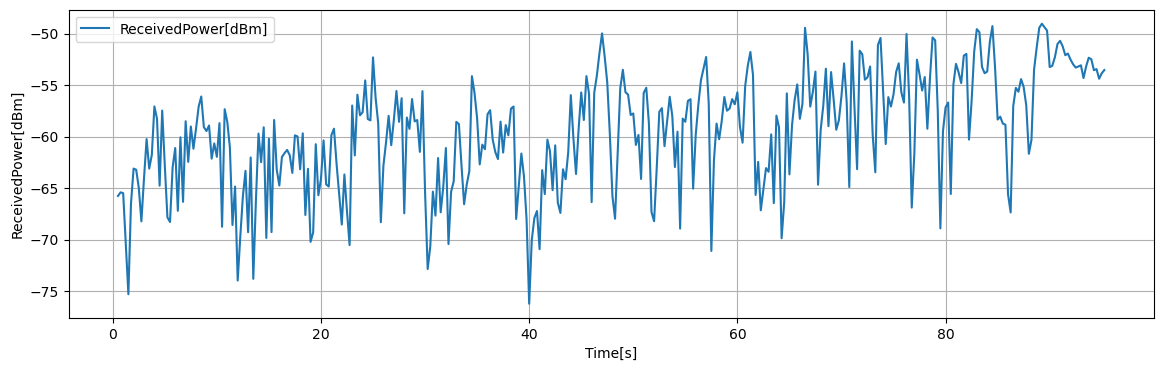

Data behind this chart, as committed beside it:
Time[s], Volt[V], ReceivedPower[dBm], 1step_diff[dB]
0.5, 0.266, -65.77, 0.5184
0.75, 0.2705, -65.41, 0.3536
1, 0.2695, -65.49, -0.0768
1.25, 0.2082, -70.39, -4.901
1.5, 0.1468, -75.3, -4.912
1.75, 0.2567, -66.51, 8.79
2, 0.2993, -63.11, 3.406
2.25, 0.2979, -63.22, -0.112
2.5, 0.276, -64.97, -1.753
2.75, 0.2352, -68.23, -3.26
3, 0.2872, -64.07, 4.16
3.25, 0.3351, -60.24, 3.828
3.5, 0.2992, -63.11, -2.865
3.75, 0.3157, -61.79, 1.314
4, 0.3747, -57.07, 4.722
4.25, 0.3597, -58.27, -1.198
4.5, 0.2785, -64.77, -6.496
4.75, 0.3697, -57.47, 7.293
5, 0.3025, -62.85, -5.378
5.25, 0.2401, -67.84, -4.992
5.5, 0.2345, -68.29, -0.4488
5.75, 0.3008, -62.98, 5.31
6, 0.3242, -61.11, 1.869
6.25, 0.248, -67.2, -6.093
6.5, 0.3372, -60.07, 7.133
6.75, 0.2589, -66.33, -6.262
7, 0.3568, -58.51, 7.826
7.25, 0.3074, -62.46, -3.949
7.5, 0.3503, -59.02, 3.437
7.75, 0.3233, -61.18, -2.161
8, 0.3479, -59.21, 1.966
8.25, 0.3745, -57.09, 2.124
8.5, 0.3867, -56.11, 0.98
8.75, 0.3496, -59.08, -2.968
9, 0.3448, -59.46, -0.3848
9.25, 0.3515, -58.92, 0.5392
9.5, 0.3113, -62.14, -3.218
9.75, 0.3298, -60.66, 1.481
10, 0.3136, -61.96, -1.302
10.25, 0.3544, -58.69, 3.269
10.5, 0.2287, -68.75, -10.06
10.75, 0.3713, -57.34, 11.41
11, 0.356, -58.56, -1.222
11.25, 0.3249, -61.05, -2.49
11.5, 0.2308, -68.59, -7.531
11.75, 0.2775, -64.85, 3.738
12, 0.1634, -73.97, -9.127
12.25, 0.2167, -69.71, 4.266
12.5, 0.2657, -65.79, 3.916
12.75, 0.2966, -63.32, 2.47
13, 0.2221, -69.28, -5.961
13.25, 0.3128, -62.03, 7.256
13.5, 0.1655, -73.81, -11.78
13.75, 0.2602, -66.23, 7.576
14, 0.3417, -59.71, 6.524
14.25, 0.307, -62.48, -2.776
14.5, 0.3494, -59.1, 3.386
14.75, 0.2151, -69.84, -10.74
15, 0.3355, -60.21, 9.632
15.25, 0.2222, -69.27, -9.065
... 320 more rows
